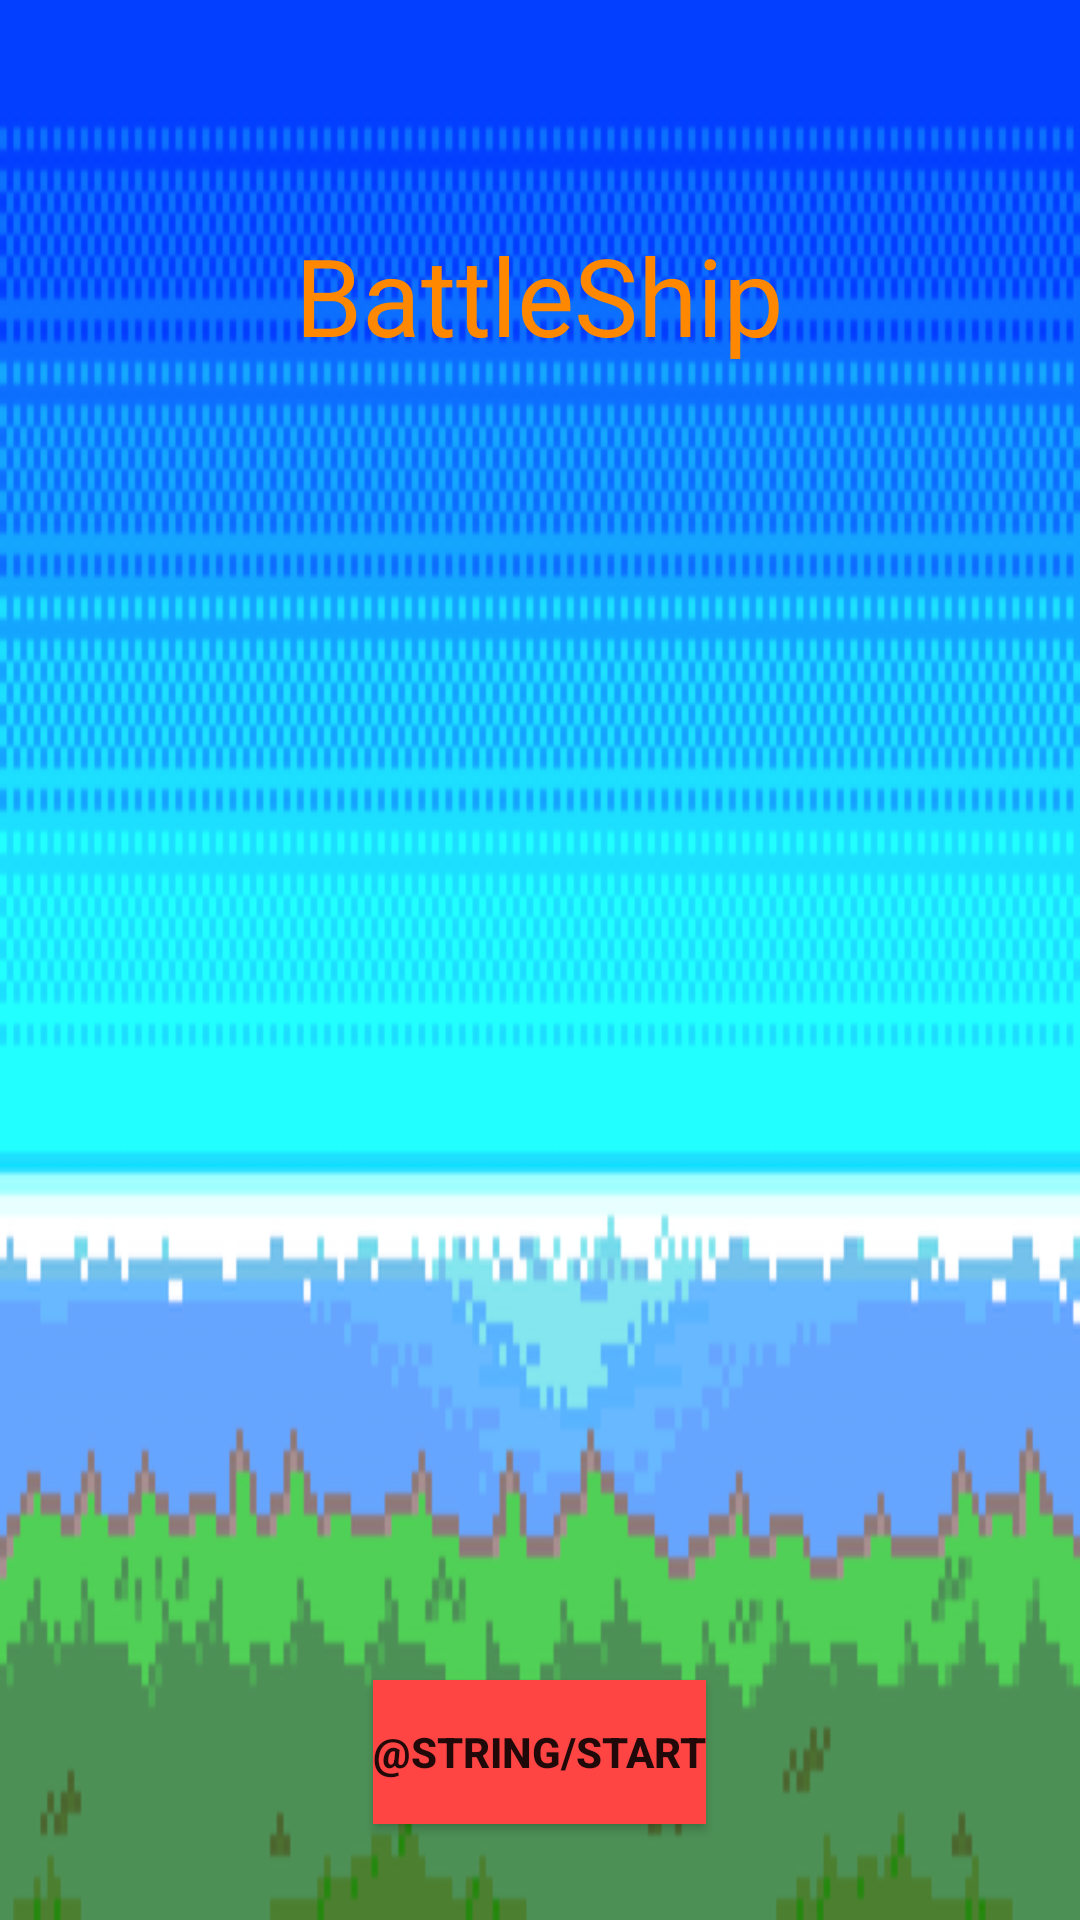

Reconstruct the res/layout file that produces this screen, plus the resources it refers to.
<!-- AndroidManifest.xml: fallback theme Theme.MaterialComponents.DayNight.NoActionBar -->
<!-- res/layout/activity_home.xml -->
<?xml version="1.0" encoding="utf-8"?>
<LinearLayout xmlns:android="http://schemas.android.com/apk/res/android"
    android:layout_width="match_parent" android:layout_height="match_parent"
    android:weightSum="1"
    android:orientation="horizontal">

    <RelativeLayout
        android:layout_width="match_parent"
        android:layout_height="match_parent">

        <ImageView
            android:id="@+id/imageView"
            android:layout_width="fill_parent"
            android:layout_height="fill_parent"
            android:src = "@drawable/waterbackgroundmain"
            android:scaleType="fitXY"/>
        <TextView
            android:id="@+id/BattleShip"
            android:layout_width="wrap_content"
            android:layout_height="wrap_content"
            android:layout_marginTop="74dp"
            android:gravity="center"
            android:text="@string/battleship"
            android:textAlignment="center"
            android:textColor="@android:color/holo_orange_dark"
            android:textSize="36sp"
            android:layout_alignParentTop="true"
            android:layout_centerHorizontal="true" />

        <Button
            android:id="@+id/start"
            android:layout_width="wrap_content"
            android:layout_height="wrap_content"
            android:layout_alignParentBottom="true"
            android:layout_centerHorizontal="true"
            android:layout_marginBottom="32dp"
            android:background="@android:color/holo_red_light"
            android:text="@string/start"
            android:textStyle="bold" />
    </RelativeLayout>

</LinearLayout>
<!-- resources referenced by this layout -->
<resources>
  <!-- drawable waterbackgroundmain: jpg bitmap (drawable, 68002 bytes) -->
  <string name="battleship">BattleShip</string>
</resources>
